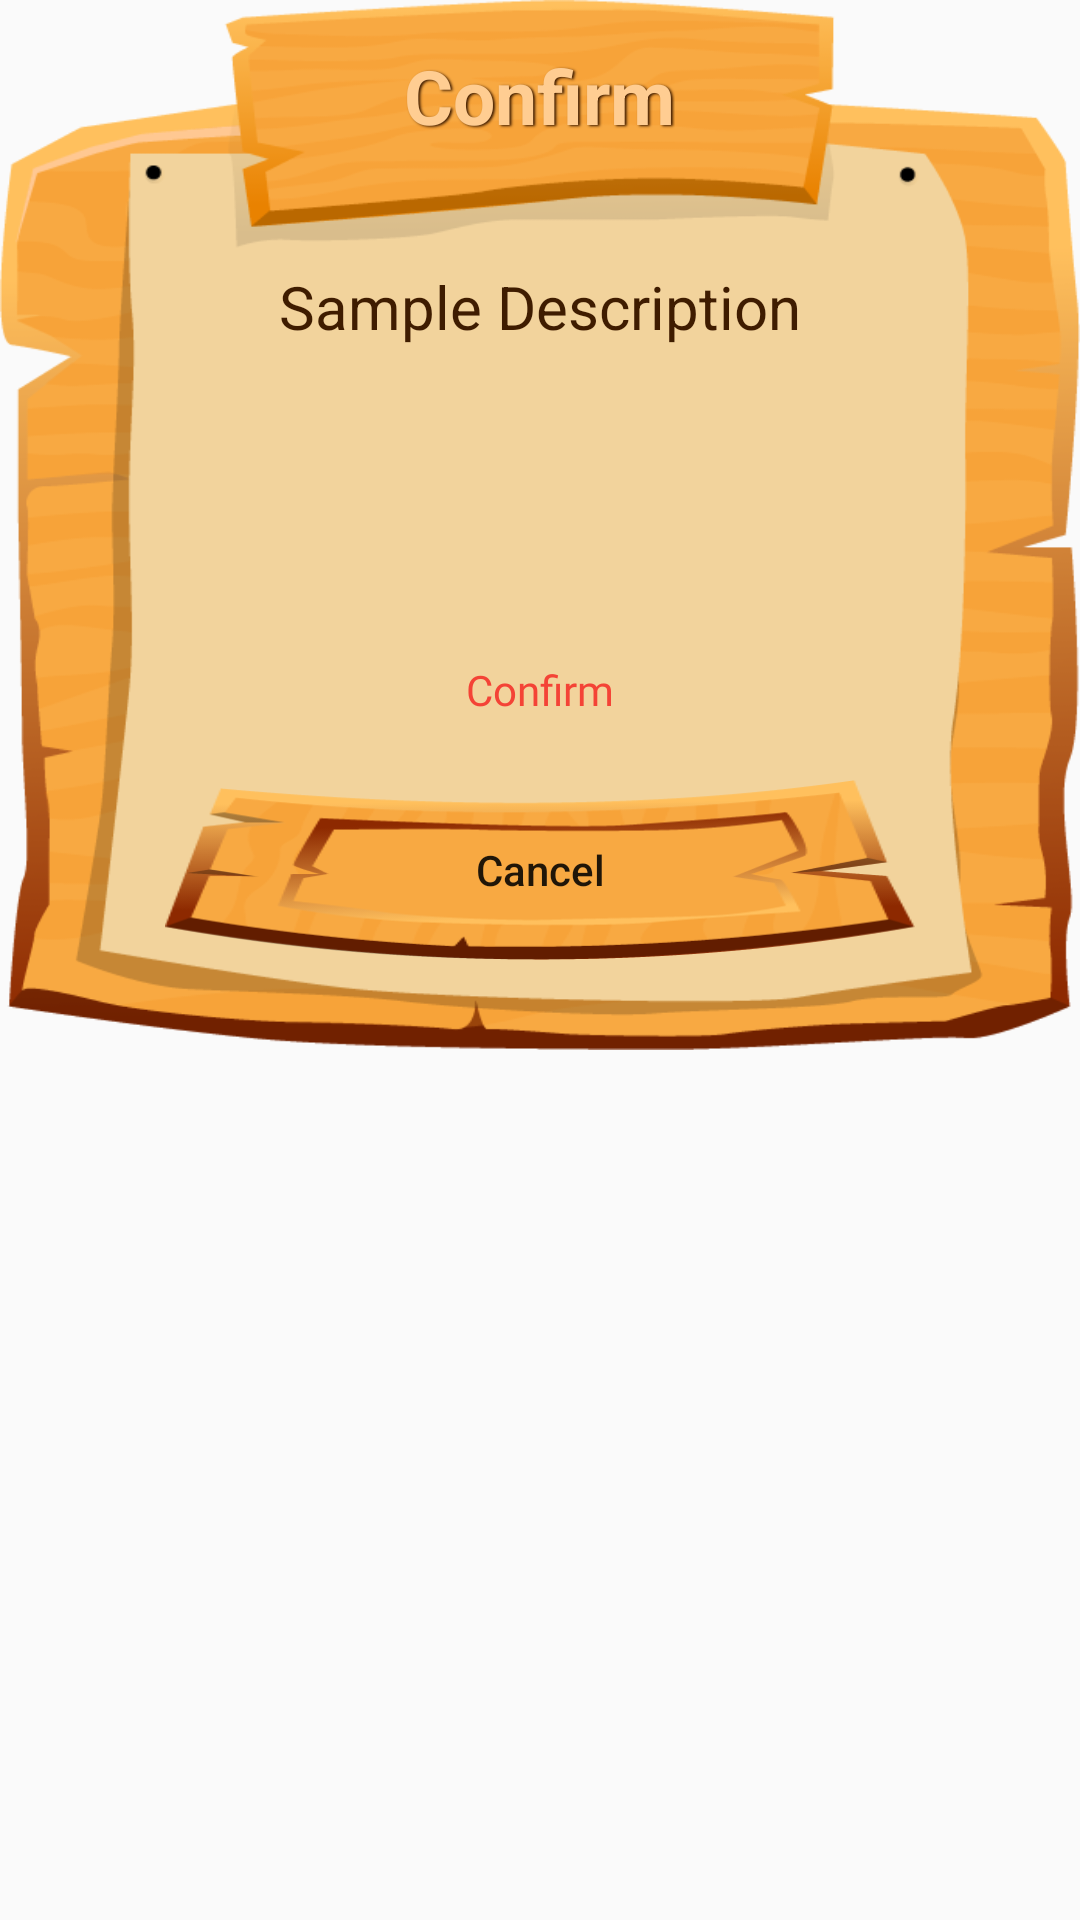

This screen was rendered from an Android layout file. Write that file and the resources it references.
<!-- AndroidManifest.xml: application theme Theme.Design.Light.NoActionBar -->
<!-- res/layout/confirmation_dialog.xml -->
<?xml version="1.0" encoding="utf-8"?>
<LinearLayout
    xmlns:android="http://schemas.android.com/apk/res/android"
    android:layout_width="350dp"
    xmlns:app="http://schemas.android.com/apk/res-auto"
    android:layout_gravity="center"
    android:layout_height="350dp">

    <androidx.cardview.widget.CardView
        android:layout_width="match_parent"
        android:outlineAmbientShadowColor="@null"
        app:cardElevation="0dp"
        android:backgroundTint="@android:color/transparent"
        android:layout_height="match_parent"
        >

        <LinearLayout
            android:layout_width="match_parent"
            android:layout_height="350dp"
            android:paddingLeft="45dp"
            android:paddingRight="45dp"
            android:background="@drawable/vector_dialog"
            android:orientation="vertical">

            <androidx.appcompat.widget.LinearLayoutCompat
                android:layout_width="match_parent"
                android:layout_height="wrap_content"
                android:orientation="vertical">
                <TextView
                    android:id="@+id/confirm_tv_dialog_title"
                    android:layout_width="wrap_content"
                    android:layout_height="wrap_content"
                    android:maxWidth="150dp"
                    android:textStyle="bold"
                    android:textSize="25sp"
                    android:textColor="@color/brownText"
                    android:layout_marginBottom="40dp"
                    android:layout_marginTop="15dp"
                    android:layout_gravity="center"
                    android:shadowColor="@color/customBrown"
                    android:shadowDx="1.5"
                    android:shadowDy="1.3"
                    android:shadowRadius="1.6"
                    android:text="Confirm"
                    />

                <TextView
                    android:id="@+id/confirm_tv_dialog_message"
                    android:layout_width="wrap_content"
                    android:layout_height="wrap_content"
                    android:maxHeight="100dp"
                    android:gravity="center"
                    android:layout_gravity="center"
                    android:textColor="@color/customBrown"
                    android:text="Sample Description"
                    android:textSize="20sp"
                    android:layout_marginBottom="20dp"
                    />

            </androidx.appcompat.widget.LinearLayoutCompat>

            <androidx.appcompat.widget.LinearLayoutCompat
                android:layout_width="match_parent"
                android:layout_height="match_parent"
                android:gravity="bottom"
                android:paddingBottom="30dp"
                android:orientation="vertical">
                <Button
                    android:id="@+id/confirm_btn_dialog_okay"
                    android:layout_width="250dp"
                    android:layout_height="60dp"
                    android:background="@drawable/vector_wooden_title1"
                    android:backgroundTint="@null"
                    android:textColor="@color/red"
                    android:fontFamily="@font/roboto_blk"
                    android:layout_gravity="center"
                    android:text="Confirm"
                    android:textAllCaps="false" />
                <Button
                    android:id="@+id/confirm_btn_dialog_cancel"
                    android:layout_width="250dp"
                    android:layout_height="60dp"
                    android:background="@drawable/vector_wooden_title2"
                    android:backgroundTint="@null"
                    android:layout_gravity="center"
                    android:text="Cancel"
                    android:textAllCaps="false" />


            </androidx.appcompat.widget.LinearLayoutCompat>




        </LinearLayout>


    </androidx.cardview.widget.CardView>


</LinearLayout>
<!-- resources referenced by this layout -->
<resources>
  <color name="brownText">#ffcd92</color>
  <color name="customBrown">#3f1c00</color>
  <color name="red">#f44336</color>
  <!-- drawable vector_dialog: png bitmap (drawable-xxhdpi, 41434 bytes) -->
  <!-- drawable vector_wooden_title1: png bitmap (mipmap-xxhdpi, 13589 bytes) -->
  <!-- drawable vector_wooden_title2: png bitmap (drawable-xxhdpi, 17860 bytes) -->
</resources>
